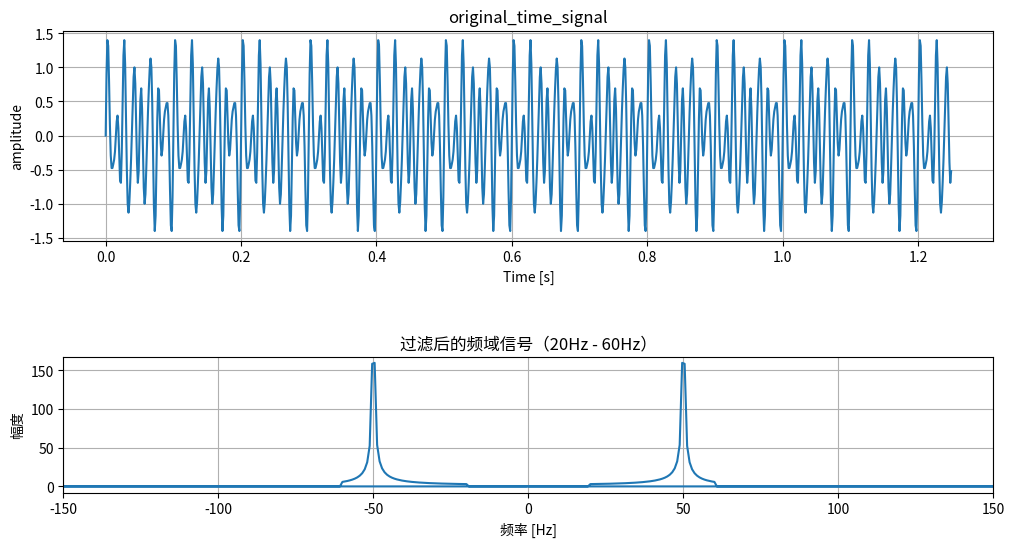
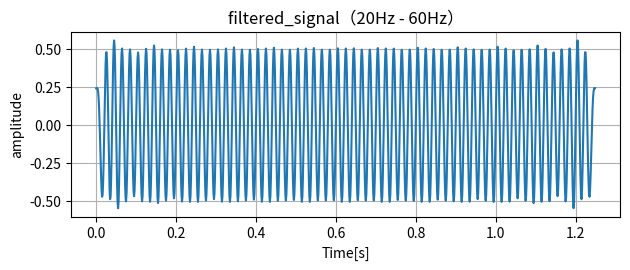

Here is the Python script that generated these plots, in order:
import numpy as np
import matplotlib.pyplot as plt

# 生成一个示例时域信号
N = 1000  # 信号长度
T = 1.0 / 800.0  # 采样间隔
t = np.linspace(0.0, N*T, N, endpoint=False)

# 生成一个包含多个频率成分的信号
time_signal = (0.5 * np.sin(50.0 * 2.0 * np.pi * t) + \
              0.8 * np.sin(80.0 * 2.0 * np.pi * t) + \
              0.3 * np.sin(120.0 * 2.0 * np.pi * t))

# 对时域信号进行傅里叶变换，得到频域信号
freq_signal = np.fft.fft(time_signal)

# 获取频率轴
freqs = np.fft.fftfreq(N, d=T)

# 定义要保留的频率范围（例如，只保留 40Hz 到 90Hz 之间的频率）
f_low = 20  # 最低频率
f_high = 60  # 最高频率

# 创建一个掩码，只保留指定频率范围内的信号
mask = np.logical_and(np.abs(freqs) >= f_low, np.abs(freqs) <= f_high)

# 对频域信号进行滤波
filtered_freq_signal = freq_signal * mask

# 对滤波后的频域信号进行逆傅里叶变换，得到时域信号
filtered_time_signal = np.fft.ifft(filtered_freq_signal)

# 取实部（由于数值误差，逆傅里叶变换的结果可能包含非常小的虚部）
filtered_time_signal = np.real(filtered_time_signal)



# 绘制原始时域信号
plt.figure(figsize=(12, 6))
plt.subplot(2, 1, 1)
plt.plot(t, time_signal)
plt.title('original_time_signal')
plt.xlabel('Time [s]')
plt.ylabel('amplitude')
plt.grid()

plt.subplot(3, 1, 3)
plt.plot(freqs, np.abs(filtered_freq_signal))
plt.title(f'过滤后的频域信号（{f_low}Hz - {f_high}Hz）')
plt.xlabel('频率 [Hz]')
plt.ylabel('幅度')
plt.xlim(-150, 150)  # 限制频率范围以便观察
plt.grid()

plt.tight_layout()
plt.show()

# 绘制滤波后的时域信号
plt.subplot(2, 1, 2)
plt.plot(t, filtered_time_signal)
plt.title(f'filtered_signal（{f_low}Hz - {f_high}Hz）')
plt.xlabel('Time[s]')
plt.ylabel('amplitude')
plt.grid()

plt.tight_layout()
plt.show()
